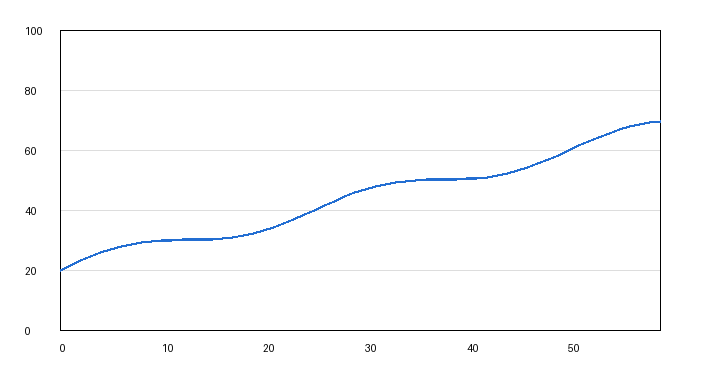

Values plotted in this chart, from the file beside it:
time, value
0, 20.0
1, 21.54
2, 23.04
3, 24.44
4, 25.72
5, 26.85
6, 27.79
7, 28.55
8, 29.13
9, 29.53
10, 29.8
11, 29.94
12, 30.02
13, 30.08
14, 30.15
15, 30.29
16, 30.53
17, 30.92
18, 31.47
19, 32.2
20, 33.12
21, 34.22
22, 35.48
23, 36.88
24, 38.36
25, 39.9
26, 41.45
27, 42.95
28, 44.37
29, 45.67
30, 46.81
31, 47.78
32, 48.57
33, 49.17
34, 49.6
35, 49.87
36, 50.04
37, 50.12
38, 50.17
39, 50.24
40, 50.37
41, 50.6
42, 50.96
43, 51.49
44, 52.2
45, 53.1
46, 54.17
47, 55.41
48, 56.79
49, 58.27
50, 59.8
51, 61.35
52, 62.86
53, 64.29
54, 65.61
55, 66.78
56, 67.77
57, 68.58
58, 69.2
59, 69.65
